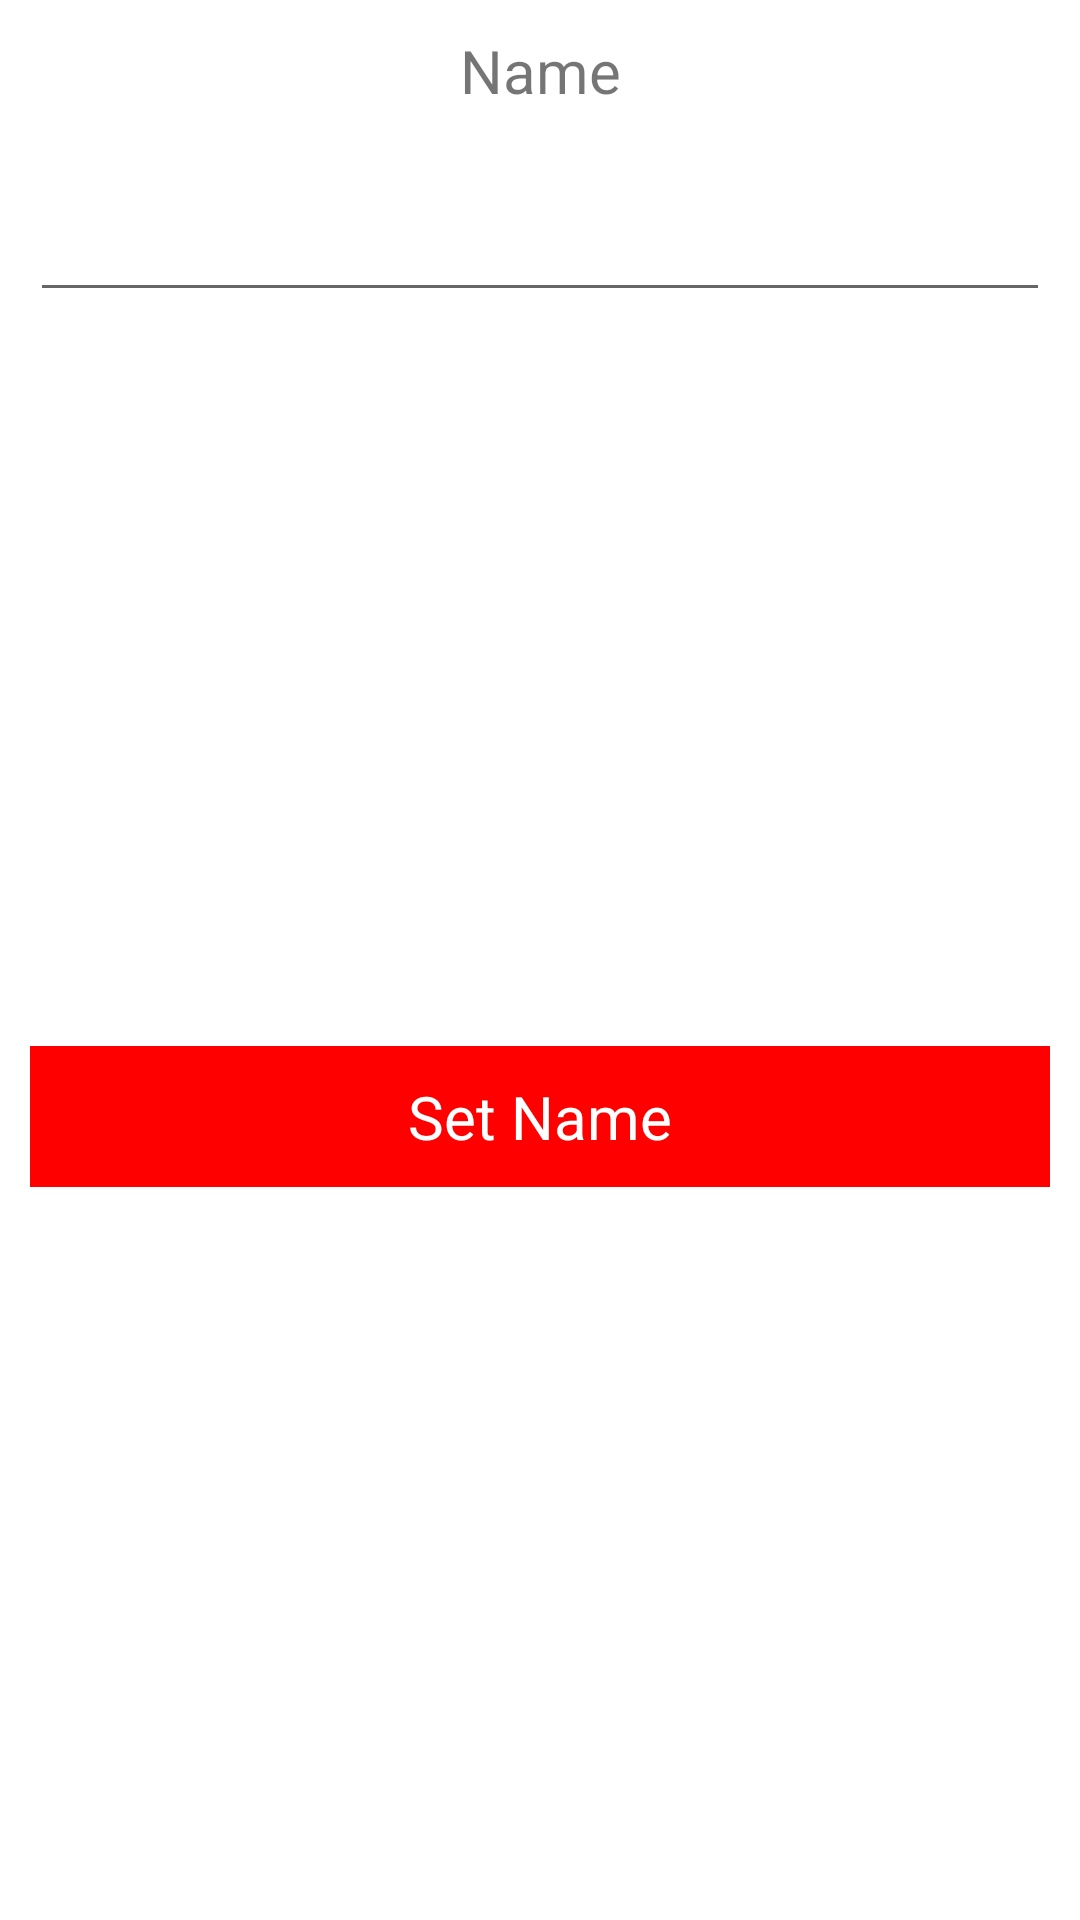

The Android layout XML behind this screen, and the referenced resources:
<!-- AndroidManifest.xml: application theme Theme.Android_Mini_Prj_File_Manager -->
<!-- res/layout/name_assign_folder.xml -->
<?xml version="1.0" encoding="utf-8"?>
<androidx.constraintlayout.widget.ConstraintLayout xmlns:android="http://schemas.android.com/apk/res/android"
    android:layout_width="match_parent"
    android:layout_height="wrap_content"
    android:layout_margin="10dp"
    xmlns:app="http://schemas.android.com/apk/res-auto">

    <TextView
        android:id="@+id/title"
        android:layout_width="match_parent"
        android:layout_height="wrap_content"
        app:layout_constraintStart_toStartOf="parent"
        app:layout_constraintTop_toTopOf="parent"
        app:layout_constraintEnd_toEndOf="parent"
        android:padding="10dp"
        android:textSize="20sp"
        android:textAlignment="center"
        android:text="Name"/>

    <EditText
        android:id="@+id/folder_nu_nam"
        android:layout_width="match_parent"
        android:layout_height="wrap_content"
        app:layout_constraintStart_toStartOf="@id/title"
        app:layout_constraintEnd_toEndOf="@id/title"
        app:layout_constraintTop_toBottomOf="@id/title"
        android:padding="10dp"
        android:layout_margin="10dp"
        android:textSize="20sp"
        android:textAlignment="center"/>

    <TextView
        android:background="@color/red"
        android:textColor="@color/white"
        android:id="@+id/set_nam"
        android:layout_width="match_parent"
        android:layout_height="wrap_content"
        app:layout_constraintStart_toStartOf="@id/folder_nu_nam"
        app:layout_constraintEnd_toEndOf="@id/folder_nu_nam"
        app:layout_constraintTop_toBottomOf="@id/folder_nu_nam"
        app:layout_constraintBottom_toBottomOf="parent"
        android:textSize="20sp"
        android:layout_margin="10dp"
        android:padding="10dp"
        android:text="Set Name"
        android:textAlignment="center"/>

</androidx.constraintlayout.widget.ConstraintLayout>
<!-- resources referenced by this layout -->
<resources>
  <color name="red">#FF0000</color>
  <color name="white">#FFFFFFFF</color>
  <style name="Theme.Android_Mini_Prj_File_Manager" parent="Theme.MaterialComponents.DayNight.DarkActionBar">
          
          <item name="colorPrimary">@color/purple_500</item>
          <item name="colorPrimaryVariant">@color/purple_700</item>
          <item name="colorOnPrimary">@color/white</item>
          
          <item name="colorSecondary">@color/teal_200</item>
          <item name="colorSecondaryVariant">@color/teal_700</item>
          <item name="colorOnSecondary">@color/black</item>
          
          <item name="android:statusBarColor">?attr/colorPrimaryVariant</item>
          
      </style>
  <color name="purple_500">#FF6200EE</color>
  <color name="purple_700">#FF3700B3</color>
  <color name="teal_200">#FF03DAC5</color>
  <color name="teal_700">#FF018786</color>
  <color name="black">#FF000000</color>
</resources>
